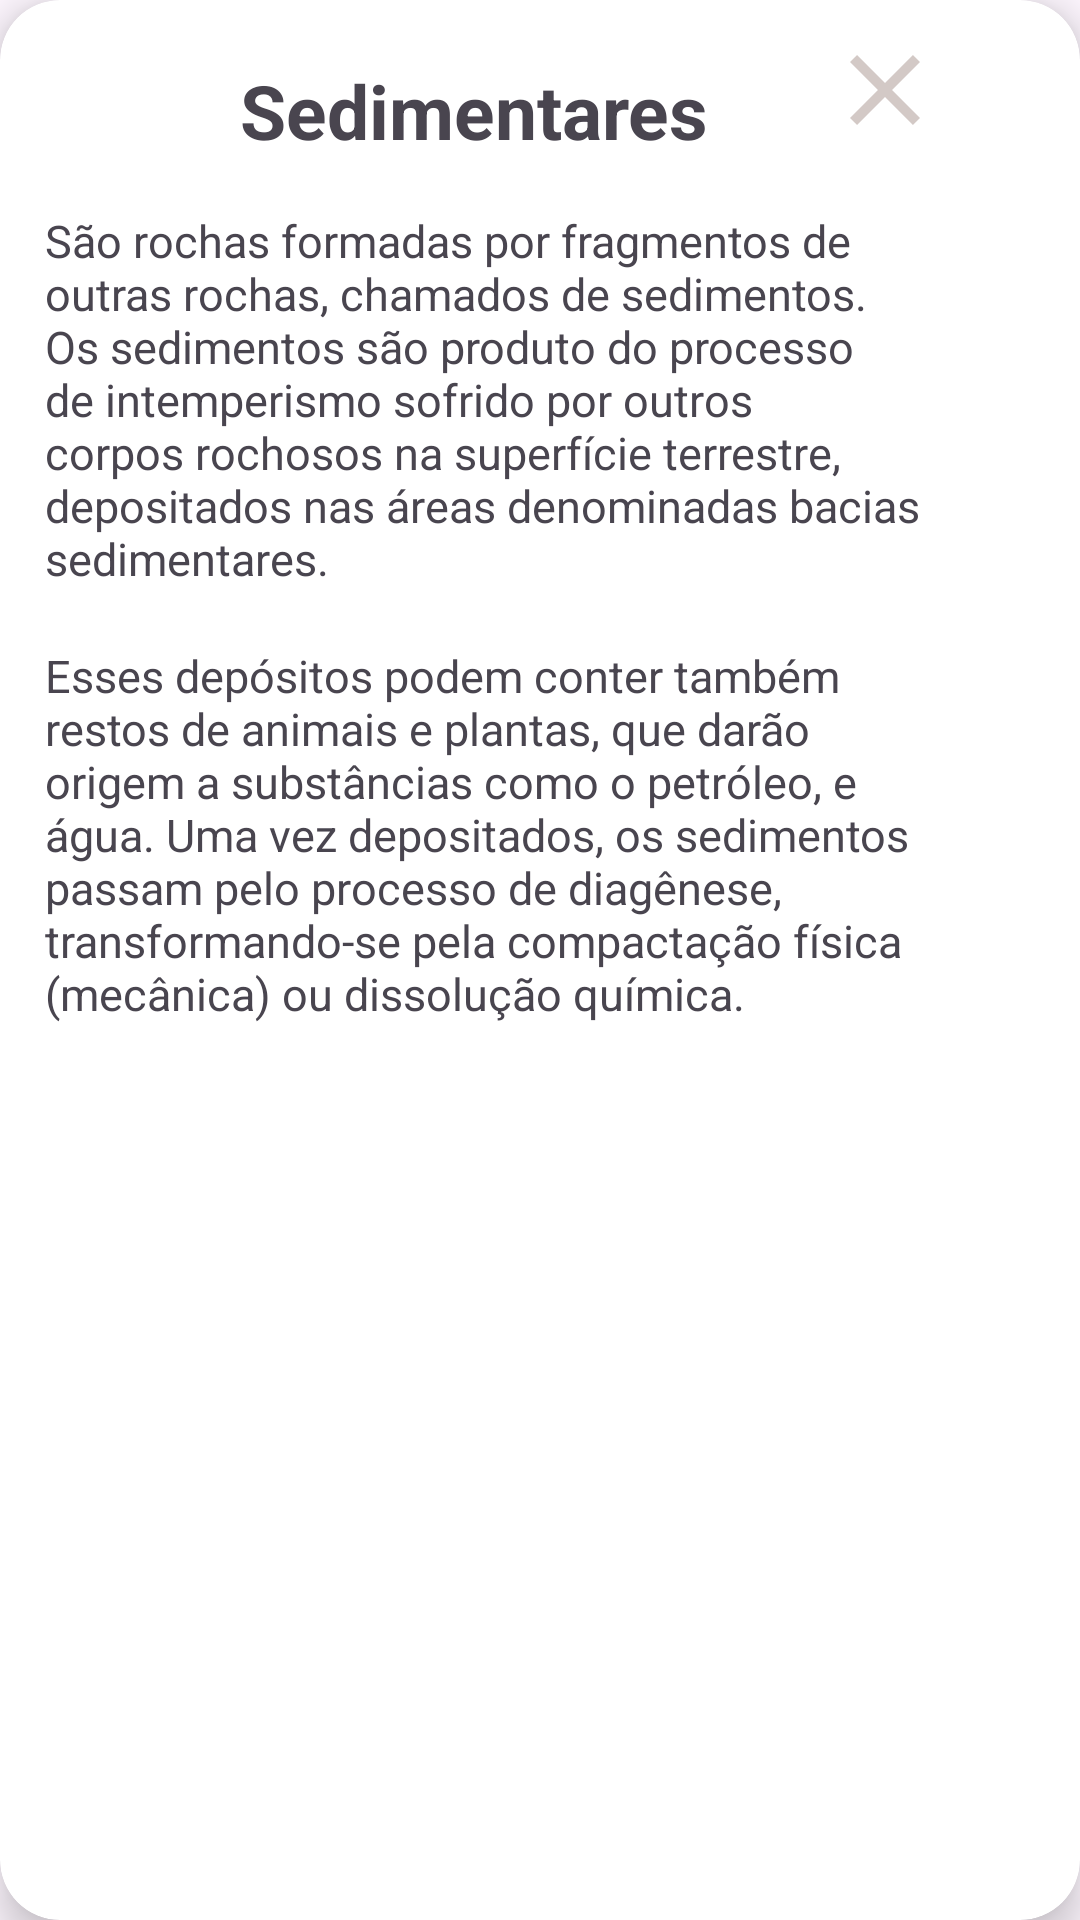

Reconstruct the res/layout file that produces this screen, plus the resources it refers to.
<!-- AndroidManifest.xml: application theme Theme.GeoWiki2 -->
<!-- res/layout/dialog_info_sed.xml -->
<?xml version="1.0" encoding="utf-8"?>
<androidx.constraintlayout.widget.ConstraintLayout
    xmlns:android="http://schemas.android.com/apk/res/android"
    xmlns:app="http://schemas.android.com/apk/res-auto"
    android:id="@+id/dialog_info_sed"
    android:layout_width="wrap_content"
    android:layout_height="wrap_content"
    >

    <androidx.cardview.widget.CardView
        android:layout_width="match_parent"
        android:layout_height="match_parent"

        app:cardBackgroundColor="@color/white"
        app:cardCornerRadius="20dp"
        app:cardElevation="8dp"

        app:layout_constraintBottom_toBottomOf="parent"
        app:layout_constraintEnd_toEndOf="parent"
        app:layout_constraintStart_toStartOf="parent"
        app:layout_constraintTop_toTopOf="parent" >

        <TextView
            android:layout_width="wrap_content"
            android:layout_height="wrap_content"
            android:text="Sedimentares"
            android:textSize="25dp"
            android:textStyle="bold"

            android:layout_marginTop="20dp"
            android:layout_marginStart="80dp"
            />
        <TextView
            android:layout_width="300dp"
            android:layout_height="wrap_content"
            android:text="São rochas formadas por fragmentos de outras rochas, chamados de sedimentos. Os sedimentos são produto do processo de intemperismo sofrido por outros corpos rochosos na superfície terrestre, depositados nas áreas denominadas bacias sedimentares."
            android:layout_marginTop="70dp"
            android:layout_marginStart="15dp"
            android:layout_marginBottom="20dp"
            android:layout_marginEnd="20dp"
            android:textSize="15dp"
            />

        <TextView
            android:layout_width="300dp"
            android:layout_height="wrap_content"
            android:text="Esses depósitos podem conter também restos de animais e plantas, que darão origem a substâncias como o petróleo, e água. Uma vez depositados, os sedimentos passam pelo processo de diagênese, transformando-se pela compactação física (mecânica) ou dissolução química."
            android:layout_marginTop="215dp"
            android:layout_marginStart="15dp"
            android:layout_marginBottom="20dp"
            android:layout_marginEnd="20dp"
            android:textSize="15dp"
            />

        <Button
            android:id="@+id/fecharSedButton"
            android:layout_width="40dp"
            android:layout_height="40dp"
            android:backgroundTint="@color/marromclarinho"
            android:background="@drawable/ic_fechar"

            android:layout_marginStart="275dp"
            android:layout_marginTop="10dp"
            />

    </androidx.cardview.widget.CardView>

</androidx.constraintlayout.widget.ConstraintLayout>
<!-- resources referenced by this layout -->
<resources>
  <color name="marromclarinho">#d3c9c6</color>
  <color name="white">#FFFFFFFF</color>
  <!-- drawable ic_fechar (drawable) -->
  <vector xmlns:android="http://schemas.android.com/apk/res/android" android:height="24dp" android:tint="#756262" android:viewportHeight="24" android:viewportWidth="24" android:width="24dp">
        
      <path android:fillColor="@android:color/white" android:pathData="M19,6.41L17.59,5 12,10.59 6.41,5 5,6.41 10.59,12 5,17.59 6.41,19 12,13.41 17.59,19 19,17.59 13.41,12z"/>
      
  </vector>
  <style name="Theme.GeoWiki2" parent="Base.Theme.GeoWiki2" />
  <style name="Base.Theme.GeoWiki2" parent="Theme.Material3.DayNight.NoActionBar">
          
          
      </style>
</resources>
